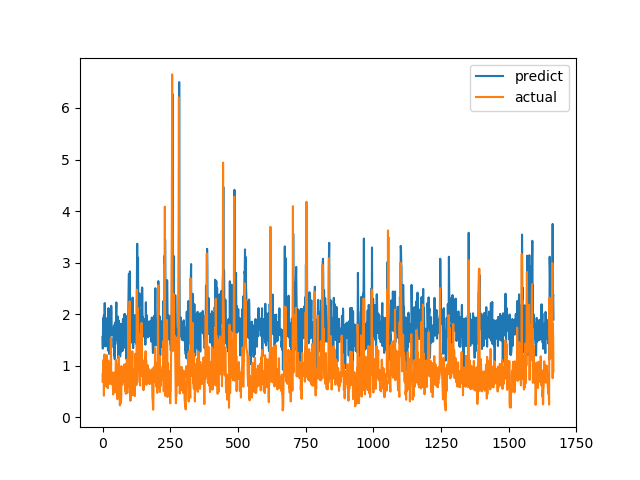

The file beside this chart, header and first rows:
predict, actual
1.557, 0.6915
1.331, 0.8558
1.9, 0.7094
1.925, 1.015
1.777, 1.116
1.976, 0.4183
1.641, 1.002
1.861, 1.219
2.215, 1.143
1.926, 0.6528
1.376, 0.6747
1.694, 0.601
1.379, 0.6695
1.551, 0.6538
1.536, 0.7814
1.751, 1.206
1.894, 0.8469
1.84, 0.8286
1.93, 0.6482
1.56, 0.5624
1.292, 0.7183
1.387, 1.1
2.117, 0.9542
1.786, 0.729
1.228, 0.6694
1.703, 0.8631
1.918, 0.6465
1.441, 0.8223
1.459, 0.9236
1.645, 0.8301
1.955, 1.067
1.909, 1.546
2.162, 0.6827
2.033, 0.6386
1.593, 0.6464
1.648, 0.6881
1.694, 0.7274
1.67, 0.65
1.675, 0.8694
1.74, 0.4409
1.59, 0.4519
1.349, 0.7575
1.534, 0.4952
1.197, 0.6851
1.792, 0.7244
1.125, 0.8654
1.833, 0.74
1.787, 0.8071
1.676, 0.8204
1.717, 1.114
1.994, 1.109
2.227, 0.4751
1.495, 1.039
1.852, 0.9458
1.755, 0.7878
1.8, 0.3505
1.414, 0.9368
1.953, 0.9868
1.145, 0.647
1.693, 1.03
... 1,606 more rows
